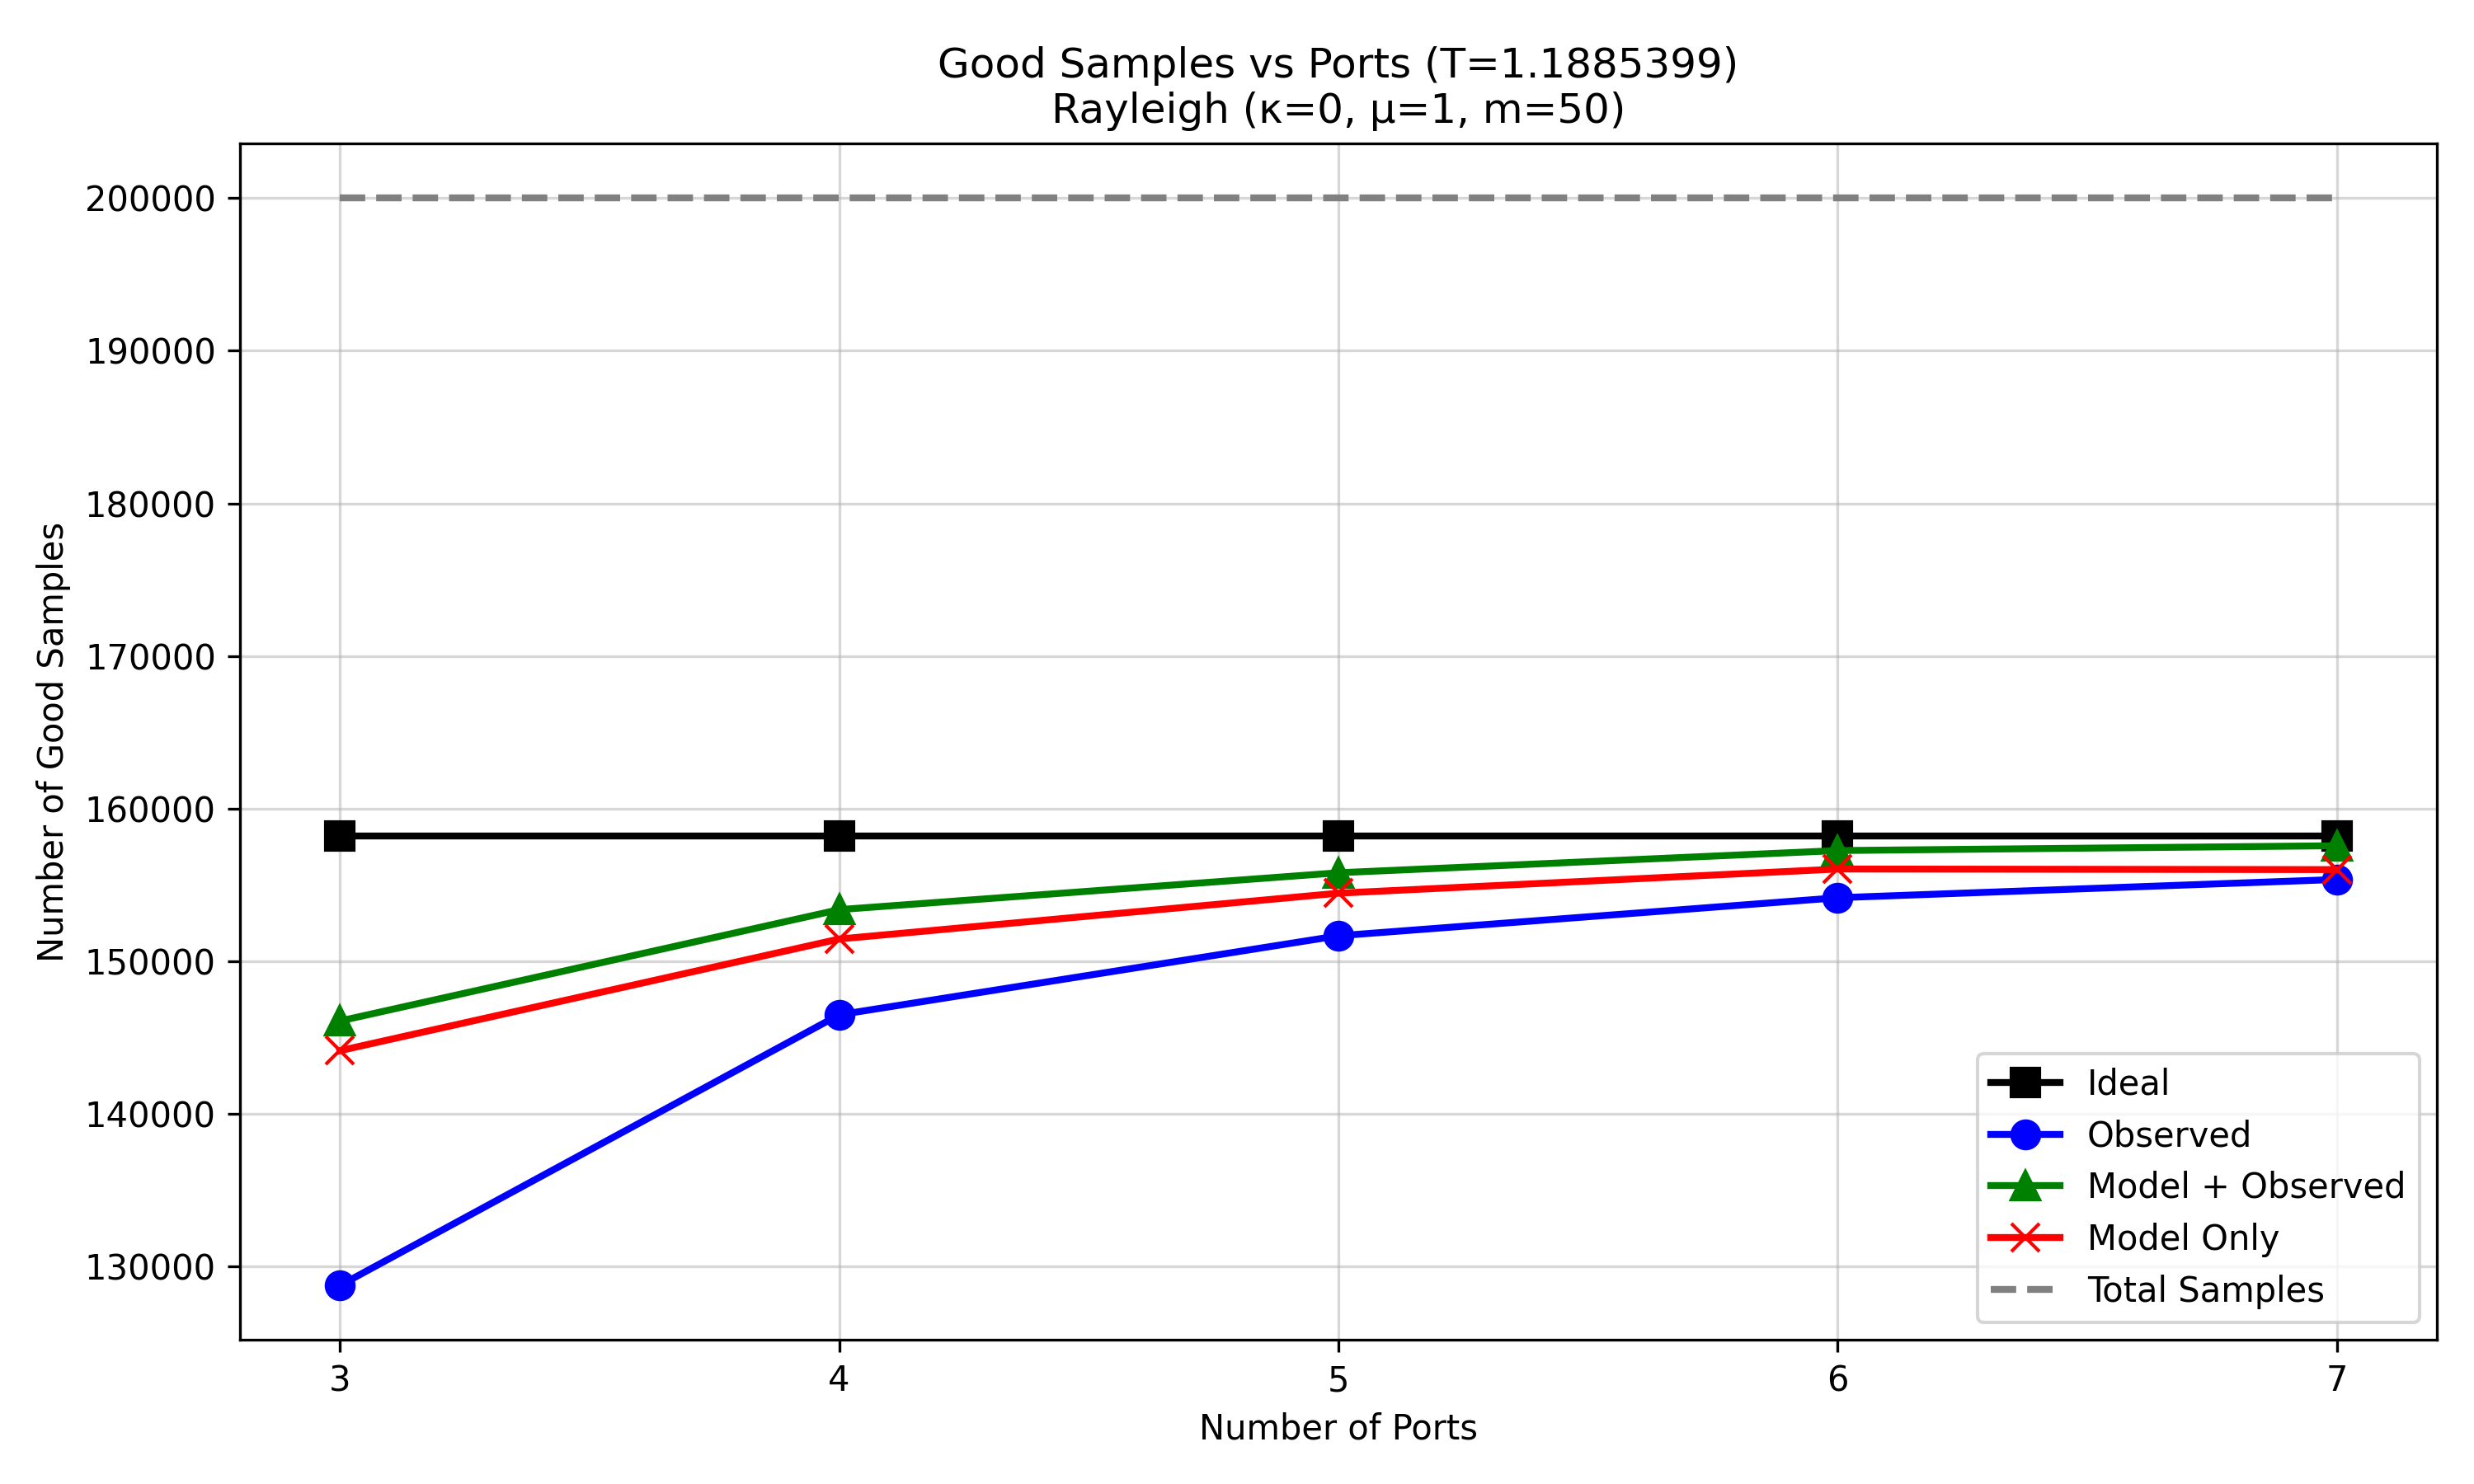

The data file committed next to this chart (first rows):
script_prefix, regime, configured_ports, num_samples, ideal_op, ideal_n_outage_samples, Ideal_good_samples, observed_op, observed_n_outage_samples, Observed_good_samples, model_plus_observed_op, model_plus_observed_n_outage_samples, Model + Observed_good_samples, model_only_op, model_only_n_outage_samples, Model Only_good_samples
nas_ptq_mobv3_all_regimes_, kappa0_mu1_m50, 3, 200000, 0.2089, 41778, 158222, 0.3562, 71232, 128768, 0.2695, 53905, 146095, 0.2792, 55850, 144150
nas_ptq_mobv3_all_regimes_, kappa0_mu1_m50, 4, 200000, 0.2089, 41778, 158222, 0.2675, 53497, 146503, 0.233, 46609, 153391, 0.2427, 48533, 151467
nas_ptq_mobv3_all_regimes_, kappa0_mu1_m50, 5, 200000, 0.2089, 41778, 158222, 0.2416, 48321, 151679, 0.221, 44194, 155806, 0.2277, 45532, 154468
nas_ptq_mobv3_all_regimes_, kappa0_mu1_m50, 6, 200000, 0.2089, 41778, 158222, 0.2291, 45830, 154170, 0.2137, 42739, 157261, 0.2197, 43949, 156051
nas_ptq_mobv3_all_regimes_, kappa0_mu1_m50, 7, 200000, 0.2089, 41778, 158222, 0.2232, 44633, 155367, 0.2121, 42423, 157577, 0.2199, 43987, 156013
